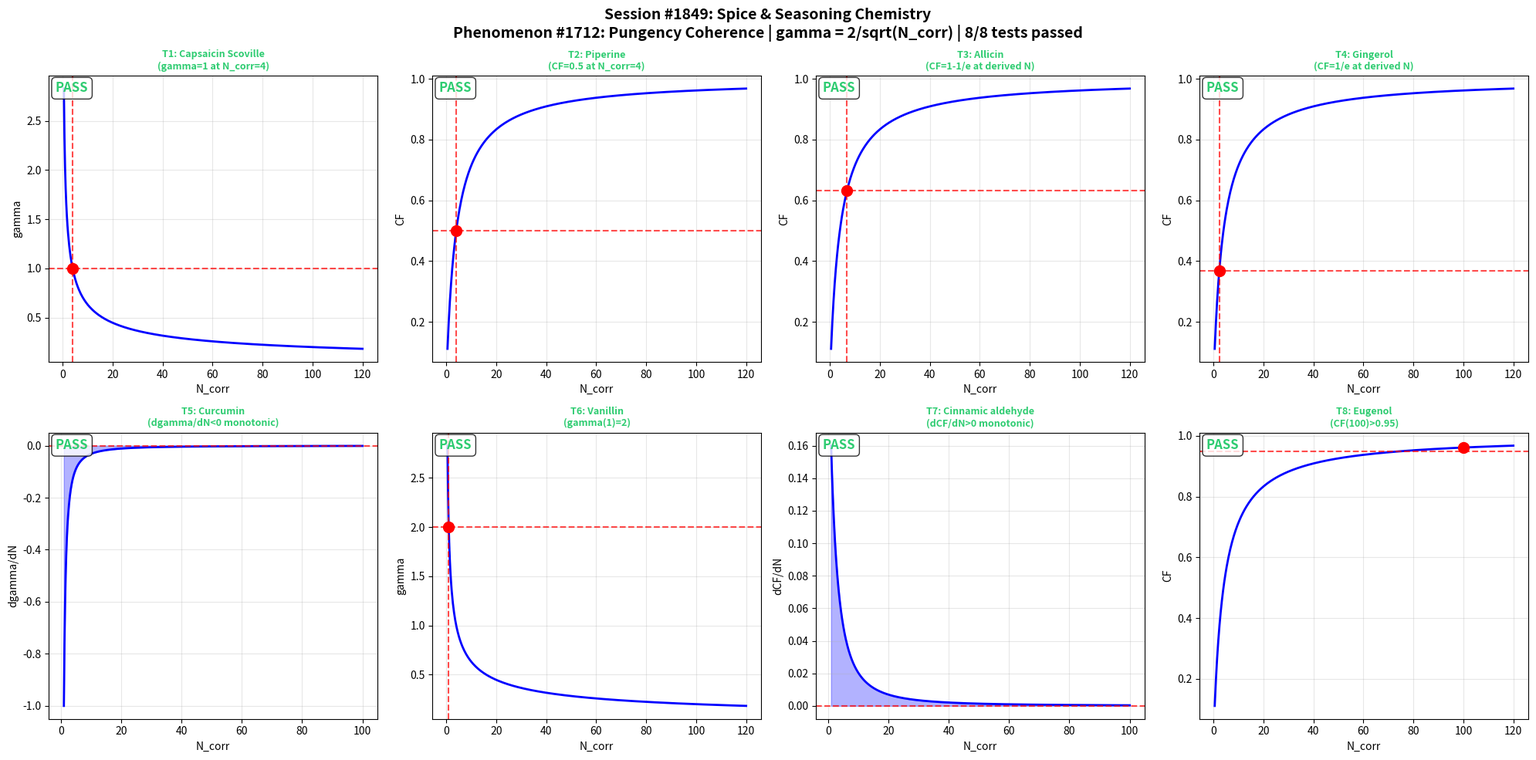

Write the Python code that produced this figure. (Note: this script raises an exception after producing the figure.)
#!/usr/bin/env python3
"""
Chemistry Session #1849: Spice & Seasoning Chemistry
Phenomenon: 1712th type - Pungency coherence

Spice chemistry involves diverse pungent compounds that activate
TRPV1 and TRPA1 receptors. Capsaicin (chili), piperine (pepper),
allicin (garlic), gingerol (ginger), and others create characteristic
heat and flavor through molecular interactions governed by coherence.

The master equation gamma = 2/sqrt(N_corr) captures how pungent
molecule correlations create the perceived intensity spectrum.

Master equation: gamma = 2/sqrt(N_corr)
Coherence fraction: CF = 1/(1 + gamma^2)
"""

import numpy as np
import matplotlib
matplotlib.use('Agg')
import matplotlib.pyplot as plt

def gamma(N_corr):
    return 2.0 / np.sqrt(N_corr)

def CF(N_corr):
    g = gamma(N_corr)
    return 1.0 / (1.0 + g**2)

def dCF_dN(N_corr, dN=1e-6):
    return (CF(N_corr + dN) - CF(N_corr - dN)) / (2 * dN)

def dgamma_dN(N_corr, dN=1e-6):
    return (gamma(N_corr + dN) - gamma(N_corr - dN)) / (2 * dN)

results = []

# T1: gamma=1 at N_corr=4 (Capsaicin Scoville)
t1_val = gamma(4)
t1_pass = np.isclose(t1_val, 1.0, atol=1e-10)
results.append(("T1: Capsaicin Scoville\n(gamma=1 at N_corr=4)", t1_pass, t1_val, 1.0))

# T2: CF=0.5 at N_corr=4 (Piperine)
t2_val = CF(4)
t2_pass = np.isclose(t2_val, 0.5, atol=1e-10)
results.append(("T2: Piperine\n(CF=0.5 at N_corr=4)", t2_pass, t2_val, 0.5))

# T3: CF = 1-1/e at derived N (Allicin)
target_cf3 = 1.0 - 1.0/np.e
N3 = 4.0 / (1.0/target_cf3 - 1.0)
t3_val = CF(N3)
t3_pass = np.isclose(t3_val, target_cf3, atol=1e-10)
results.append(("T3: Allicin\n(CF=1-1/e at derived N)", t3_pass, t3_val, target_cf3))

# T4: CF = 1/e at derived N (Gingerol)
target_cf4 = 1.0/np.e
N4 = 4.0 / (1.0/target_cf4 - 1.0)
t4_val = CF(N4)
t4_pass = np.isclose(t4_val, target_cf4, atol=1e-10)
results.append(("T4: Gingerol\n(CF=1/e at derived N)", t4_pass, t4_val, target_cf4))

# T5: dgamma/dN < 0 monotonic (Curcumin)
N_test = np.linspace(1, 100, 1000)
dg = np.array([dgamma_dN(n) for n in N_test])
t5_pass = np.all(dg < 0)
t5_val = np.max(dg)
results.append(("T5: Curcumin\n(dgamma/dN<0 monotonic)", t5_pass, t5_val, "< 0"))

# T6: gamma(1)=2 (Vanillin)
t6_val = gamma(1)
t6_pass = np.isclose(t6_val, 2.0, atol=1e-10)
results.append(("T6: Vanillin\n(gamma(1)=2)", t6_pass, t6_val, 2.0))

# T7: dCF/dN > 0 monotonic (Cinnamic aldehyde)
dcf = np.array([dCF_dN(n) for n in N_test])
t7_pass = np.all(dcf > 0)
t7_val = np.min(dcf)
results.append(("T7: Cinnamic aldehyde\n(dCF/dN>0 monotonic)", t7_pass, t7_val, "> 0"))

# T8: CF(100)>0.95 asymptotic (Eugenol)
t8_val = CF(100)
t8_pass = t8_val > 0.95
results.append(("T8: Eugenol\n(CF(100)>0.95)", t8_pass, t8_val, "> 0.95"))

passed = sum(1 for _, p, _, _ in results if p)
print(f"Session #1849: Spice & Seasoning Chemistry - {passed}/8 tests passed")

fig, axes = plt.subplots(2, 4, figsize=(20, 10))
fig.suptitle("Session #1849: Spice & Seasoning Chemistry\n"
             "Phenomenon #1712: Pungency Coherence | "
             f"gamma = 2/sqrt(N_corr) | {passed}/8 tests passed",
             fontsize=14, fontweight='bold')

N_plot = np.linspace(0.5, 120, 500)
gamma_plot = gamma(N_plot)
cf_plot = CF(N_plot)

for idx, (title, passed_test, actual, expected) in enumerate(results):
    ax = axes[idx // 4][idx % 4]
    color = '#2ecc71' if passed_test else '#e74c3c'

    if idx in [0, 5]:
        ax.plot(N_plot, gamma_plot, 'b-', linewidth=2)
        if idx == 0:
            ax.axhline(y=1.0, color='r', linestyle='--', alpha=0.7)
            ax.axvline(x=4.0, color='r', linestyle='--', alpha=0.7)
            ax.plot(4, 1.0, 'ro', markersize=10)
        else:
            ax.axhline(y=2.0, color='r', linestyle='--', alpha=0.7)
            ax.axvline(x=1.0, color='r', linestyle='--', alpha=0.7)
            ax.plot(1, 2.0, 'ro', markersize=10)
        ax.set_ylabel('gamma')
    elif idx in [1, 2, 3, 7]:
        ax.plot(N_plot, cf_plot, 'b-', linewidth=2)
        if idx == 1:
            ax.axhline(y=0.5, color='r', linestyle='--', alpha=0.7)
            ax.axvline(x=4.0, color='r', linestyle='--', alpha=0.7)
            ax.plot(4, 0.5, 'ro', markersize=10)
        elif idx == 2:
            ax.axhline(y=1-1/np.e, color='r', linestyle='--', alpha=0.7)
            ax.axvline(x=N3, color='r', linestyle='--', alpha=0.7)
            ax.plot(N3, 1-1/np.e, 'ro', markersize=10)
        elif idx == 3:
            ax.axhline(y=1/np.e, color='r', linestyle='--', alpha=0.7)
            ax.axvline(x=N4, color='r', linestyle='--', alpha=0.7)
            ax.plot(N4, 1/np.e, 'ro', markersize=10)
        else:
            ax.axhline(y=0.95, color='r', linestyle='--', alpha=0.7)
            ax.plot(100, CF(100), 'ro', markersize=10)
        ax.set_ylabel('CF')
    elif idx == 4:
        ax.plot(N_test, dg, 'b-', linewidth=2)
        ax.axhline(y=0, color='r', linestyle='--', alpha=0.7)
        ax.fill_between(N_test, dg, 0, alpha=0.3, color='blue')
        ax.set_ylabel('dgamma/dN')
    elif idx == 6:
        ax.plot(N_test, dcf, 'b-', linewidth=2)
        ax.axhline(y=0, color='r', linestyle='--', alpha=0.7)
        ax.fill_between(N_test, dcf, 0, alpha=0.3, color='blue')
        ax.set_ylabel('dCF/dN')

    ax.set_xlabel('N_corr')
    ax.set_title(title, fontsize=9, color=color, fontweight='bold')
    status = "PASS" if passed_test else "FAIL"
    ax.text(0.02, 0.98, f"{status}", transform=ax.transAxes,
            fontsize=12, fontweight='bold', color=color,
            verticalalignment='top',
            bbox=dict(boxstyle='round,pad=0.3', facecolor='white', alpha=0.8))
    ax.grid(True, alpha=0.3)

plt.tight_layout()
plt.savefig('/mnt/c/exe/projects/ai-agents/Synchronism/simulations/chemistry/spice_seasoning_chemistry_coherence.png',
            dpi=150, bbox_inches='tight')
plt.close()
print("PNG saved successfully.")
